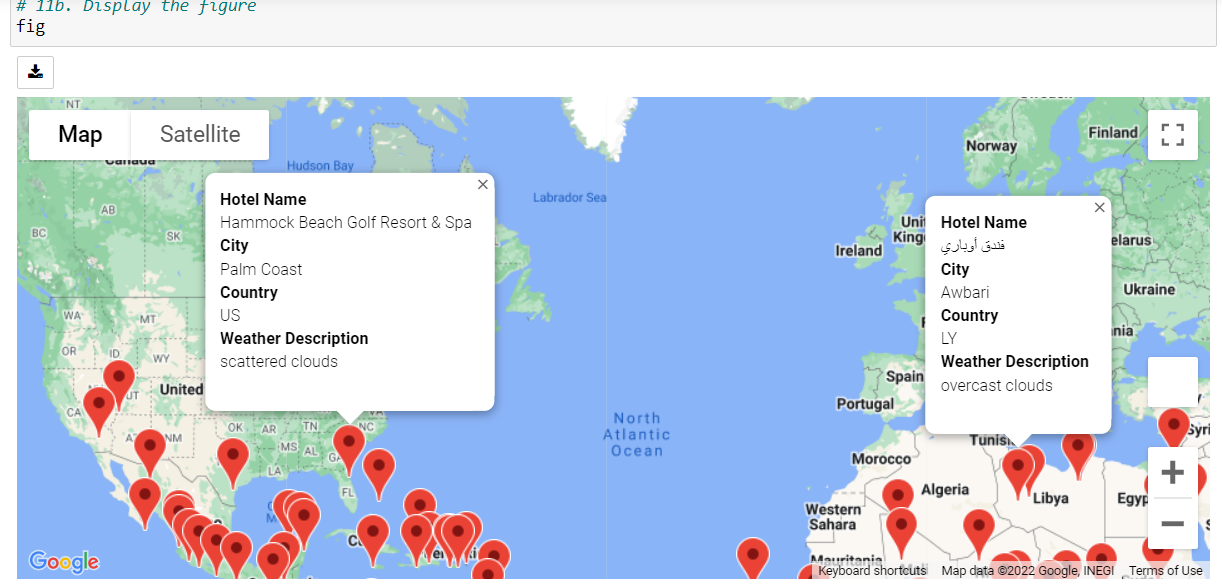

Source data for this figure (header and first rows):
City_ID, City, Country, Max Temp, Weather Description, Lat, Lng, Hotel Name
2, Guaruja, BR, 74.21, clear sky, -23.99, -46.26, Charme Hotel Guarujá
5, Mahebourg, MU, 75.49, scattered clouds, -20.41, 57.7, Shandrani Beachcomber Resort & Spa
9, Bitung, ID, 79.65, moderate rain, 1.445, 125.2, K2 Lembeh
10, Georgetown, MY, 89.53, few clouds, 5.411, 100.3, Cititel Penang
12, Zacualpan, MX, 72.97, clear sky, 21.25, -105.2, La Colorada B&B
16, Charlestown, AU, 73.81, light rain, -32.95, 151.7, Panorama Motor Inn Hotel
18, Bengkulu, ID, 85.93, broken clouds, -3.8, 102.3, Grage Hotel Bengkulu
22, Kapaa, US, 78.78, broken clouds, 22.08, -159.3, Sheraton Kauai Coconut Beach Resort
23, Vao, NC, 74.71, overcast clouds, -22.67, 167.5, Hotel Kou-Bugny
30, Kavieng, PG, 86.25, few clouds, -2.574, 150.8, Nusa Island Retreat
31, Cidreira, BR, 71.55, broken clouds, -30.18, -50.21, Hotel Castelo
33, Corrente, BR, 71.37, light rain, -3.737, -43.34, Chapadinhense Hotel
34, Butaritari, KI, 81.37, light rain, 3.071, 172.8, Isles Sunset Lodge
36, Dingle, PH, 86.56, overcast clouds, 11, 122.7, SEGAYA PROPERTY
37, Atuona, PF, 78.69, light rain, -9.8, -139, Villa Enata
42, Yucca Valley, US, 70.12, overcast clouds, 34.11, -116.4, Americas Best Value Inn & Suites Joshua …
43, Tabou, CI, 78.93, overcast clouds, 4.423, -7.353, hotêl doufoulougou
44, Gamba, GA, 75.88, moderate rain, -2.65, 10.0, 
45, Black River, JM, 74.71, scattered clouds, 18.03, -77.85, Idlers' Rest Beach Hotel
49, Katsuura, JP, 73.42, light rain, 35.13, 140.3, Katsuura Hotel Mikazuki
52, Hasaki, JP, 75.6, light rain, 35.73, 140.8, Inubosaki Kanko Hotel
54, Mount Isa, AU, 85.77, scattered clouds, -20.73, 139.5, ibis Styles Mt Isa Verona
59, Mount Gambier, AU, 71.51, scattered clouds, -37.83, 140.8, The Commodore
62, Axim, GH, 79.29, overcast clouds, 4.87, -2.24, Axim Beach Resort And Spa
65, Kirakira, SB, 84.33, overcast clouds, -10.45, 161.9, SanBiz Lodge
68, Rikitea, PF, 77.97, light rain, -23.12, -135, People ThankYou
70, Yaan, NG, 78.78, overcast clouds, 7.383, 8.567, 
73, Salalah, OM, 80.58, clear sky, 17.02, 54.09, HAMDAN PLAZA HOTEL SALALAH, an HTG Hotel
74, Saint George, US, 74.95, overcast clouds, 37.1, -113.6, Best Western Plus Abbey Inn
76, Labuhan, ID, 86.54, overcast clouds, -6.884, 112.2, DoubleFAG
78, Chisec, GT, 70.59, broken clouds, 15.82, -90.28, Hotel Estancia De La Virgen
83, Karratha, AU, 83.07, overcast clouds, -20.74, 116.8, ibis Styles Karratha
85, Saint-Philippe, RE, 75.22, light rain, -21.36, 55.77, Chambres d'hôte "La Trinité"
86, Torres, BR, 73.83, scattered clouds, -29.34, -49.73, Farol Hotel
87, Hithadhoo, MV, 84.27, broken clouds, -0.6, 73.08, Scoop Guest House
89, Cockburn Town, TC, 76.82, clear sky, 21.46, -71.14, Osprey Beach Hotel
92, Fukue, JP, 71.96, clear sky, 32.69, 128.8, Goto Guesthouse Utojuku & SA Car Rental
96, Vila Velha, BR, 71.94, few clouds, -20.33, -40.29, Hotel Vitória Palace
99, Yulara, AU, 82.24, overcast clouds, -25.24, 131, Desert Gardens Hotel - Ayers Rock Resort
100, Ailigandi, PA, 79.12, overcast clouds, 9.233, -78.02, Akwa Reef Lodge
104, Vaini, TO, 78.96, few clouds, -21.2, -175.2, Keleti Beach Resort
106, Victoria, HK, 88.25, clear sky, 22.29, 114.2, Mini Hotel Central
107, Port Hedland, AU, 84.25, overcast clouds, -20.32, 118.6, The Esplanade Hotel
110, Arraial Do Cabo, BR, 75.09, clear sky, -22.97, -42.03, Pousada Porto Praia
114, Pedernales, DO, 77.56, scattered clouds, 18.04, -71.74, Hotel Costa Marina
121, Puerto Ayora, EC, 72.12, scattered clouds, -0.7393, -90.35, Finch Bay Galapagos Hotel
123, Isangel, VU, 79.3, overcast clouds, -19.55, 169.3, Tanna Lodge
125, Avarua, CK, 84.25, scattered clouds, -21.21, -159.8, Paradise Inn
126, Sao Filipe, CV, 72.81, few clouds, 14.9, -24.5, Hotel Xaguate
130, Hilo, US, 80.28, broken clouds, 19.73, -155.1, Hilo Hawaiian Hotel
132, Ternate, ID, 86.36, scattered clouds, 0.8, 127.4, Sahid Bela Ternate Hotel
133, Gashua, NG, 80.98, broken clouds, 12.87, 11.05, Forte Oil - Old Lorry Park
139, Namibe, AO, 71.46, clear sky, -15.2, 12.15, Hotel Chik Chik Namibe
141, Araouane, ML, 71.6, clear sky, 18.9, -3.526, 
147, Guanica, PR, 74.95, scattered clouds, 17.97, -66.91, Copamarina Beach Resort & Spa
160, Banda Aceh, ID, 86.5, overcast clouds, 5.558, 95.32, OYO 884 Rumoh PMI Hotel
162, Padilla, CO, 71.17, overcast clouds, 3.22, -76.31, La Granadina
165, Thinadhoo, MV, 84.33, overcast clouds, 0.5333, 72.93, 
167, Sao Borja, BR, 81.95, overcast clouds, -28.66, -56, Hotel Executivo
170, Maldonado, UY, 75.22, broken clouds, -34.67, -54.92, La Cimarrona
... 189 more rows
